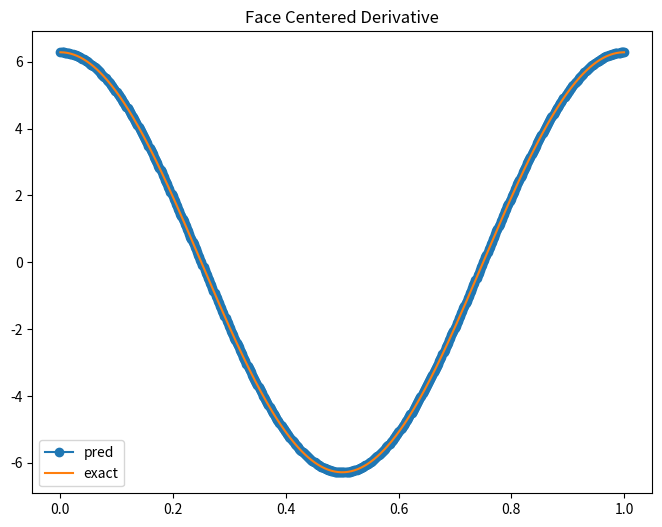
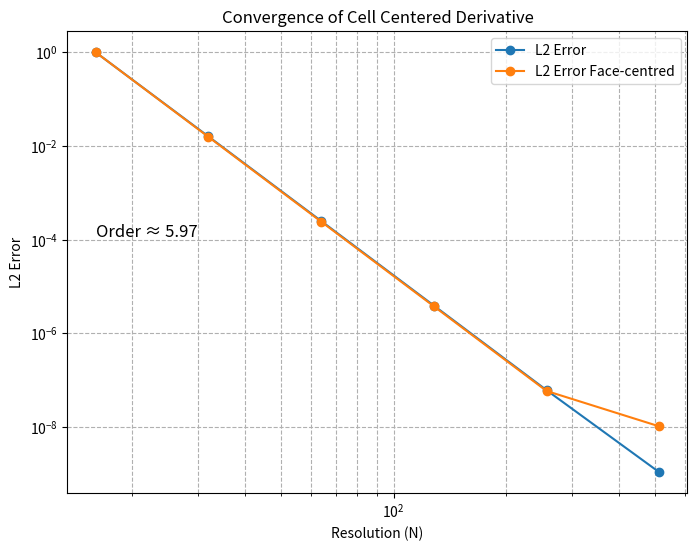

Here is the Python script that generated these plots, in order:
import sympy as sp
import numpy as np
import matplotlib.pyplot as plt

# Symbolic function for exact derivative
x = sp.symbols('x')
f_sym = sp.sin(2 * sp.pi * x)
df_sym = sp.diff(f_sym, x)
f_func = sp.lambdify((x), f_sym, modules=["numpy"])
df_func = sp.lambdify((x), df_sym, modules=["numpy"])

# Resolutions to test (finer will not work)
resolutions = [16, 32, 64, 128, 256, 512]
#resolutions = [100]

errors = []

errors_fc = []

#  derivatives coefficients cell centred
ccw2_0  = -0.5
ccw2_1  =  0.5

ccw4_0  =   1.0 / 12.0 
ccw4_1  =  -2.0 / 3.0 
ccw4_2  =   2.0 / 3.0 
ccw4_3  =  -1.0 / 12.0 

ccw6_0  =  -1.0 / 60.0 
ccw6_1  =   3.0 / 20.0 
ccw6_2  =  -3.0 / 4.0 
ccw6_3  =   3.0 / 4.0; 
ccw6_4  =  -3.0 / 20.0 
ccw6_5  =  +1.0 / 60.0 

#  derivatives coefficients face centred

fcw2_0 =  -1.0 
fcw2_1 =   1.0

coef_fc2 =  [-1, 1]

fcw4_0 =   1.0 / 24.0; 
fcw4_1 =  -9.0 / 8.0; 
fcw4_2 =   9.0 / 8.0; 
fcw4_3 =  -1.0 / 24.0; 

coef_fc4 =  [1/24, -9/8, 9/8, -1/24]

fcw6_0 =  -1.0  / 60.0; 
fcw6_1 =  +9.0  / 60.0; 
fcw6_2 =  -45.0 / 60.0; 
fcw6_3 =  +45.0 / 60.0; 
fcw6_4 =  -9.0  / 60.0; 
fcw6_5 =  +1.0  / 60.0; 

# [Fraction(-3, 640), Fraction(25, 384), Fraction(-75, 64), Fraction(75, 64), Fraction(-25, 384), Fraction(3, 640)]

coef_fc6 = [-3/640, 25/384, -75/64, 75/64, -25/384, 3/640]

#  interpolation face centred
int_fcw2_0 =  0.5; 
int_fcw2_1 =  0.5; 

int_fcw4_0 = -1.0 / 12.0; 
int_fcw4_1 =  7.0 / 12.0; 
int_fcw4_2 =  7.0 / 12.0; 
int_fcw4_3 = -1.0 / 12.0; 

int_fcw6_0 =  1.0  /  60.0; 
int_fcw6_1 =  -8.0 / 60.0; 
int_fcw6_2 =  37.0 / 60.0; 
int_fcw6_3 =  37.0 / 60.0; 
int_fcw6_4 =  -8.0 / 60.0; 
int_fcw6_5 =  1.0  / 60.0; 

# domain size
L = 1.0

order = 6  #<<<<<<<<<<<<<<<<<<<<<<<<<<<<<<<<<<<<<<<<<<<<<<<<<<<<<<<<<<<<<<<<<
HALO = int(order/2)
stencil = 2*HALO
print(" stencil=",stencil, " halo ",HALO)
coef_cc = np.zeros(stencil)
coef_fc = np.zeros(stencil)
int_fc = np.zeros(stencil)

if (order==2):
    coef_cc[0] = ccw2_0
    coef_cc[1] = ccw2_1

    coef_fc[0] = fcw2_0
    coef_fc[1] = fcw2_1

    int_fc[0]  = int_fcw2_0
    int_fc[1]  = int_fcw2_1
    
elif (order==4):
    coef_cc[0] = ccw4_0
    coef_cc[1] = ccw4_1
    coef_cc[2] = ccw4_2
    coef_cc[3] = ccw4_3

    coef_fc = coef_fc4

    int_fc[0]  = int_fcw4_0
    int_fc[1]  = int_fcw4_1
    int_fc[2]  = int_fcw4_2
    int_fc[3]  = int_fcw4_3

elif (order==6):
    coef_cc[0] = ccw6_0
    coef_cc[1] = ccw6_1
    coef_cc[2] = ccw6_2
    coef_cc[3] = ccw6_3
    coef_cc[4] = ccw6_4
    coef_cc[5] = ccw6_5

    coef_fc = coef_fc6 

    int_fc[0]  = int_fcw6_0
    int_fc[1]  = int_fcw6_1
    int_fc[2]  = int_fcw6_2
    int_fc[3]  = int_fcw6_3
    int_fc[4]  = int_fcw6_4
    int_fc[5]  = int_fcw6_5
    
else:
   raise ValueError("Unsupported order. Only orders 2, 4, and 6 are allowed.")
    


for N in resolutions:
    dx = L / N

    # cells are centred internal point   x[0]= dx/2  N cells
    x_cell = np.zeros(N)
    for i in range(0, N):  
        x_cell[i] =  i*dx + 0.5*dx

    # cells are centred internal point   x[0]= 0  N+1 faces
    x_face = np.zeros(N+1)
    for i in range(0, N+1):  
        x_face[i] =  i*dx

    # exact derivative
    df_exact = df_func(x_cell)

    # exact derivative in faces
    df_exact_face = df_func(x_face)
    
    # function evaluated at cell centred
    f_vals = f_func(x_cell)

    df_pred      = np.zeros(N)
    df_pred_face = np.zeros(N+1)
        
    istart = HALO        # first inner cell point   1/2/3
    iend   = N-HALO -1   # last  inner cell point   N-2/N-3/N-4

    # Central derivatives at face-centred   -----------------------
    # derivative at df_face[i] = f[i] -f[i-1] 

    #print(" istart = ",istart," iend = ",iend) 
    for i in range(istart, iend + 2):
        for j in range(0, stencil):  # 0,1
            df_pred_face[i] = df_pred_face[i] + coef_fc[j]*f_vals[i-HALO+j]
   
    # BC 
    if (order==2):
        df_pred_face[0]   = coef_fc[1]*f_vals[0] + coef_fc[0]* f_vals[N-1]
        df_pred_face[N]   = df_pred_face[0]
    elif (order==4):  
        df_pred_face[0]   = coef_fc[3]*f_vals[1] + coef_fc[2]* f_vals[0] + coef_fc[1]*f_vals[N-1] + coef_fc[0]* f_vals[N-2] 
        df_pred_face[1]   = coef_fc[3]*f_vals[2] + coef_fc[2]* f_vals[1] + coef_fc[1]*f_vals[0]   + coef_fc[0]* f_vals[N-1]
        df_pred_face[N-1] = df_pred_face[1]  
        df_pred_face[N]   = df_pred_face[0]
    elif (order==6): 
        df_pred_face[0]   = coef_fc[5]*f_vals[2] + coef_fc[4]*f_vals[1] +  coef_fc[3]*f_vals[0]  + coef_fc[2]* f_vals[N-1] + coef_fc[1]*f_vals[N-2] + coef_fc[0]* f_vals[N-3] 
        df_pred_face[1]   = coef_fc[5]*f_vals[3] + coef_fc[4]*f_vals[2] +  coef_fc[3]*f_vals[1]  + coef_fc[2]* f_vals[0]   + coef_fc[1]*f_vals[N-1] + coef_fc[0]* f_vals[N-2] 
        df_pred_face[2]   = coef_fc[5]*f_vals[4] + coef_fc[4]*f_vals[3] +  coef_fc[3]*f_vals[2]  + coef_fc[2]* f_vals[1]   + coef_fc[1]*f_vals[0]   + coef_fc[0]* f_vals[N-1] 
        df_pred_face[N-2] = df_pred_face[2]  
        df_pred_face[N-1] = df_pred_face[1]  
        df_pred_face[N]   = df_pred_face[0]
    else:
        raise ValueError("Unsupported order. Only orders 2, 4, and 6 are allowed.")    

    df_pred_face  = df_pred_face/dx
    ########

    
    # Central derivatives at cell-centred   -----------------------
    if (order==2):
        for i in range(istart, iend + 1):  
            df_pred[i] = coef_cc[1] *f_vals[i+1] +coef_cc[0]* f_vals[i-1]
        df_pred[0]   = coef_cc[1]*f_vals[1] + coef_cc[0]* f_vals[N-1]
        df_pred[N-1] = coef_cc[1]*f_vals[0] + coef_cc[0]* f_vals[N-2]
    elif (order==4):  
        for i in range(istart, iend + 1):  
            df_pred[i] = coef_cc[3] *f_vals[i+2] + coef_cc[2] *f_vals[i+1] +coef_cc[1] *f_vals[i-1] +coef_cc[0]* f_vals[i-2] 
        df_pred[0]   = coef_cc[3]*f_vals[2] + coef_cc[2]* f_vals[1]   +  coef_cc[1]*f_vals[N-1] + coef_cc[0]* f_vals[N-2] 
        df_pred[1]   = coef_cc[3]*f_vals[3] + coef_cc[2]* f_vals[2]   +  coef_cc[1]*f_vals[0]   + coef_cc[0]* f_vals[N-1] 
        df_pred[N-1] = coef_cc[3]*f_vals[1] + coef_cc[2]* f_vals[0]   +  coef_cc[1]*f_vals[N-2] + coef_cc[0]* f_vals[N-3] 
        df_pred[N-2] = coef_cc[3]*f_vals[0] + coef_cc[2]* f_vals[N-1] +  coef_cc[1]*f_vals[N-3] + coef_cc[0]* f_vals[N-4] 
    elif (order==6):  
        for i in range(istart, iend + 1):  
            df_pred[i] = coef_cc[5] *f_vals[i+3] + coef_cc[4] *f_vals[i+2] + coef_cc[3] *f_vals[i+1] + coef_cc[2] *f_vals[i-1] +coef_cc[1] *f_vals[i-2] +coef_cc[0]* f_vals[i-3] 
        jj = 0
        kk = N 
        df_pred[jj] = coef_cc[5] *f_vals[jj+3] + coef_cc[4] *f_vals[jj+2] + coef_cc[3] *f_vals[jj+1] + coef_cc[2] *f_vals[kk-1] +coef_cc[1] *f_vals[kk-2] +coef_cc[0]* f_vals[kk-3] 
        jj = 1
        df_pred[jj] = coef_cc[5] *f_vals[jj+3] + coef_cc[4] *f_vals[jj+2] + coef_cc[3] *f_vals[jj+1] + coef_cc[2] *f_vals[jj-1] +coef_cc[1] *f_vals[kk-1] +coef_cc[0]* f_vals[kk-2] 
        jj = 2
        df_pred[jj] = coef_cc[5] *f_vals[jj+3] + coef_cc[4] *f_vals[jj+2] + coef_cc[3] *f_vals[jj+1] + coef_cc[2] *f_vals[jj-1] +coef_cc[1] *f_vals[jj-2] +coef_cc[0]* f_vals[kk-1] 

        jj = N-1
        kk = 0
        df_pred[jj] = coef_cc[5] *f_vals[kk+2] + coef_cc[4] *f_vals[kk+1] + coef_cc[3] *f_vals[kk] + coef_cc[2] *f_vals[jj-1] +coef_cc[1] *f_vals[jj-2] +coef_cc[0]* f_vals[jj-3] 
        jj = N-2
        df_pred[jj] = coef_cc[5] *f_vals[kk+1] + coef_cc[4] *f_vals[kk] + coef_cc[3] *f_vals[jj+1] + coef_cc[2] *f_vals[jj-1] +coef_cc[1] *f_vals[jj-2] +coef_cc[0]* f_vals[jj-3] 
        jj = N-3
        df_pred[jj] = coef_cc[5] *f_vals[kk]   + coef_cc[4] *f_vals[jj+2] + coef_cc[3] *f_vals[jj+1] + coef_cc[2] *f_vals[jj-1] +coef_cc[1] *f_vals[jj-2] +coef_cc[0]* f_vals[jj-3] 

    else:
        print(" order 2/4/6 ")
    df_pred = df_pred/dx


    # i=50

    # print(" xface[i]=",x_face[i])
    # print(" xcell[i-1] xcel[i]=",x_cell[i-1],x_cell[i])
    # print(" f[i-1] f[i]",f_vals[i-1],f_vals[i])
    # df2  = coef_fc2[1]*f_vals[i]   + coef_fc2[0]* f_vals[i-1] 
    # df4  = coef_fc4[3]*f_vals[i+1] + coef_fc4[2]* f_vals[i]   + coef_fc4[1]*f_vals[i-1] + coef_fc4[0]* f_vals[i-2] 
    # df6  = coef_fc6[5]*f_vals[i+2] + coef_fc6[4]* f_vals[i+1] + coef_fc6[3]*f_vals[i]  + coef_fc6[2]* f_vals[i-1] + coef_fc6[1]*f_vals[i-2] + coef_fc6[0]* f_vals[i-3] 
    # print(" dfdx (2)",df2/dx)
    # print(" dfdx (4)",df4/dx)
    # print(" dfdx (6)",df6/dx)

    # print(" dfpred_face[i]=",df_pred_face[i])
    # print(" dfexact_face[i]=",df_exact_face[i])
    # print(" exact = ",2*np.pi*np.cos(2*np.pi*x_face[i]))


    # ---------------------------------------------------------
    # L2 error
    abs_error = np.abs(df_pred - df_exact,    dtype=np.float64)
    l2_error = np.sqrt(np.mean(abs_error**2, dtype=np.float64), dtype=np.float64)
    errors.append(l2_error)
    print(f"Resolution: {N}, L2 Error (cell-centred): {l2_error:.5e}")

    abs_errorfc = np.abs(df_pred_face - df_exact_face,    dtype=np.float64)
    l2_errorfc = np.sqrt(np.mean(abs_errorfc**2, dtype=np.float64), dtype=np.float64)
    errors_fc.append(l2_errorfc)
    print(f"Resolution: {N}, L2 Error (face-centred): {l2_errorfc:.5e}")


# ---------------------------------------------------------------------------------------


# Plot df

# plt.figure(figsize=(8, 6))
# plt.plot(x_cell,df_pred, marker = 'o',label='pred')
# plt.plot(x_cell,df_exact,label='exact')
# plt.title('Cell Centered Derivative')
# plt.legend()
# plt.show()


plt.figure(figsize=(8, 6))
plt.plot(x_face,df_pred_face, marker = 'o',label='pred')
plt.plot(x_face,df_exact_face,label='exact')
plt.title('Face Centered Derivative')
plt.legend()
plt.show()


# Plot convergence

plt.figure(figsize=(8, 6))
e0    = errors[0]
e0_fc = errors_fc[0]

plt.loglog(resolutions, errors/e0, marker='o', label='L2 Error')

plt.loglog(resolutions, errors_fc/e0_fc, marker='o', label='L2 Error Face-centred')


# Add ideal convergence lines
resolutions = np.array(resolutions)  # Convert list to NumPy array
N_ref = resolutions[0]
ideal_2nd = (resolutions / N_ref) ** -2
ideal_4th = (resolutions / N_ref) ** -4

#plt.loglog(resolutions, ideal_2nd, 'k--', label='2nd-order')
#plt.loglog(resolutions, ideal_4th, 'k-.', label='4th-order')

plt.grid(True, which='both', ls='--')
plt.xlabel('Resolution (N)')
plt.ylabel('L2 Error')
plt.title('Convergence of Cell Centered Derivative')
plt.legend()

# Optional: fit and plot convergence rate
p = np.polyfit(np.log(resolutions), np.log(errors), 1)
order = -p[0]      
plt.text(resolutions[0], errors[0], f"Order ≈ {order:.2f}", fontsize=12)


plt.show()
